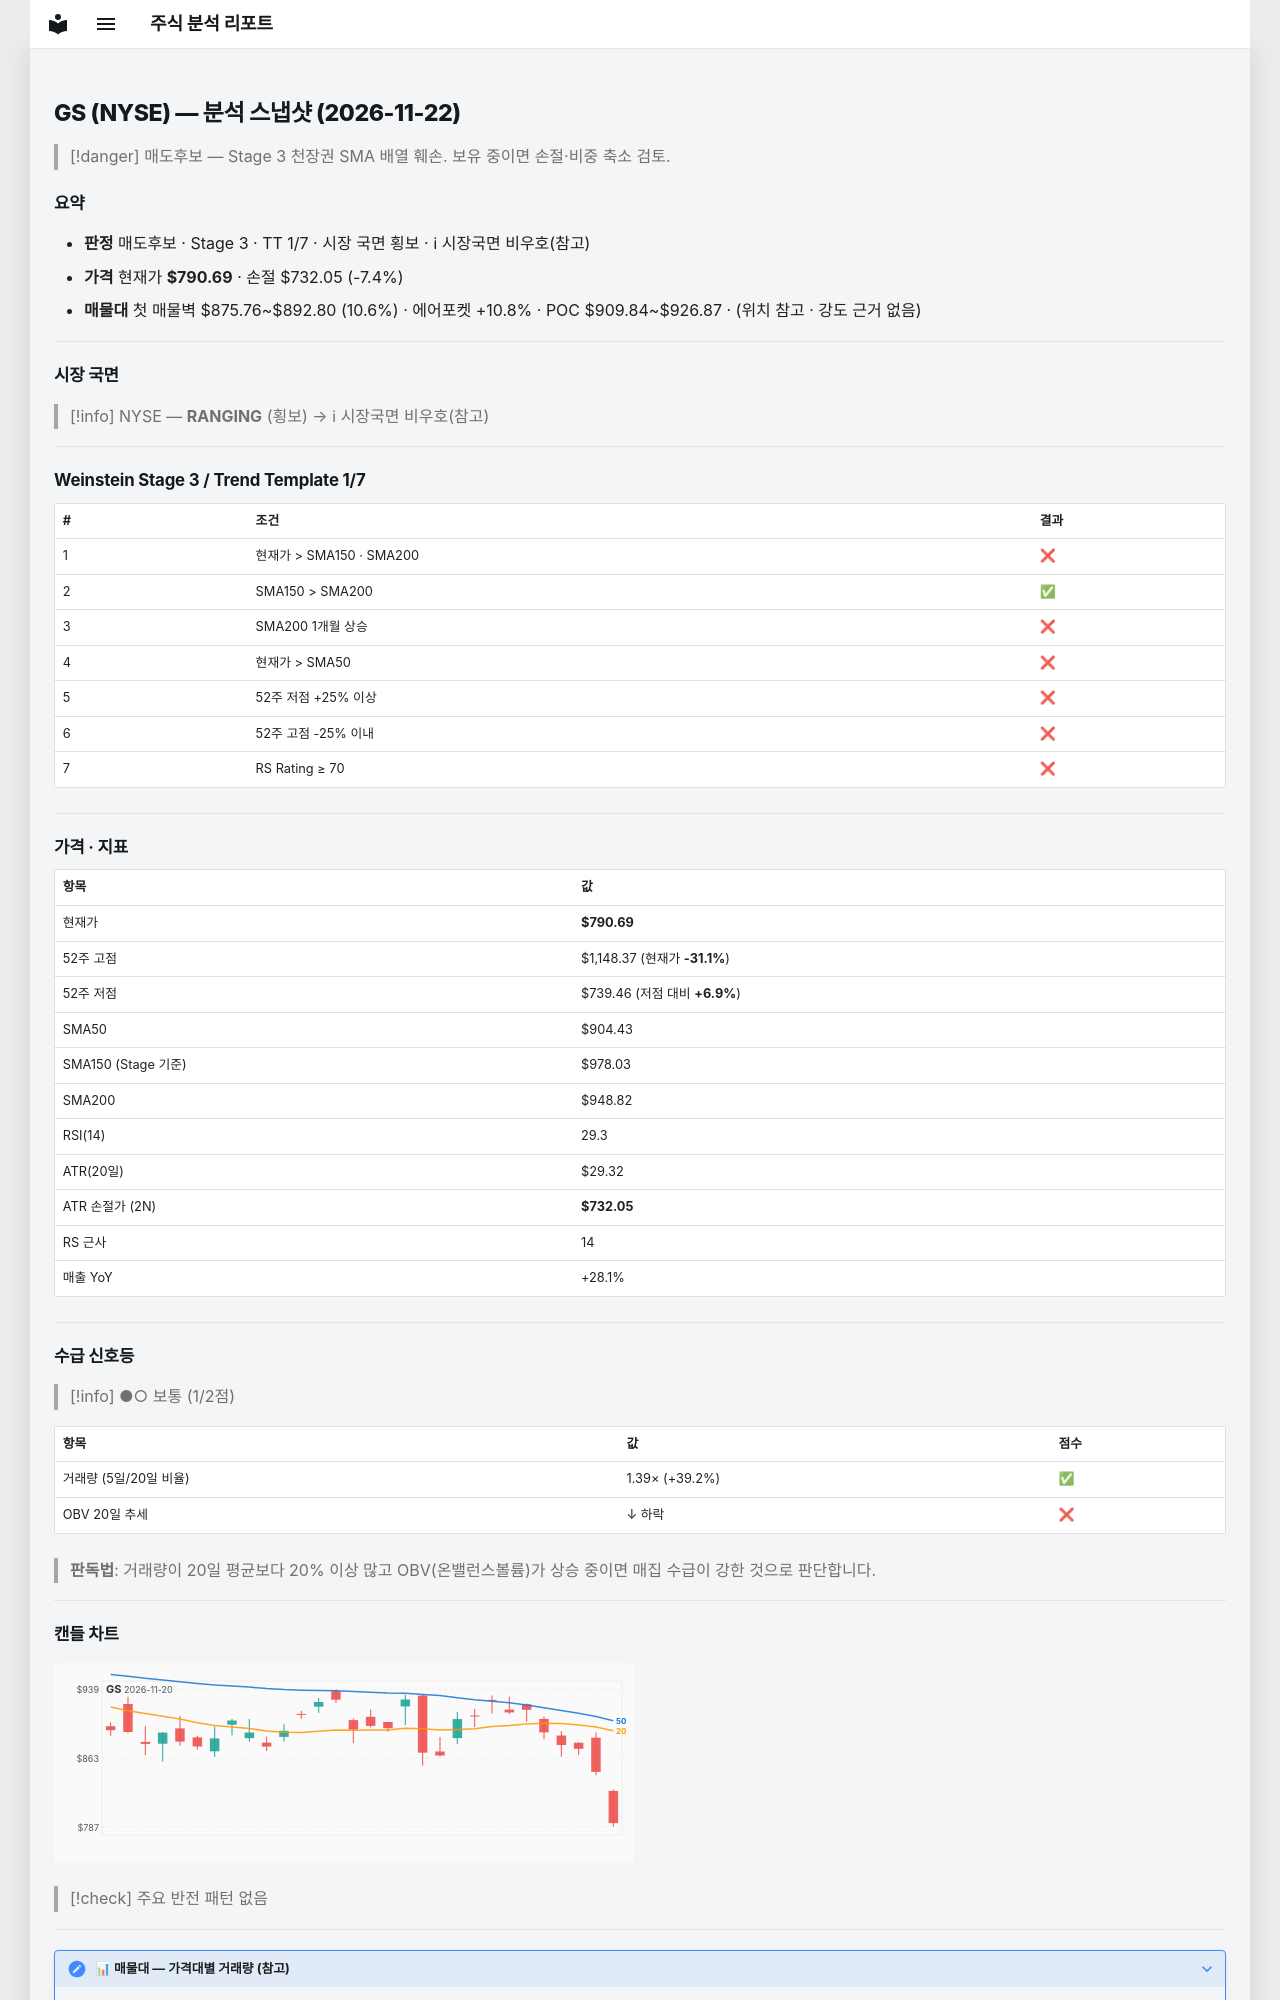

repository: soloandco/stock-reports · page: snapshots/GS-2026-11-22/index.html · generator: mkdocs

---
type: analysis-snapshot
title: GS 분석 스냅샷
ticker: GS
market: NYSE
created: 2026-11-22
updated: 2026-11-22
bar-date: 2026-11-20
verdict: 매도후보
real-rr: 6.10
sma50-gap-pct: -12.6
weekly-position: 저항대아래
weekly-overhead-price: 1148.37
weekly-overhead-pct: 45.2
stage: 3
trend-template-score: 1
tt-max: 7
ma-set: sma-50-150-200
price: 790.6900024414062
stop-price: 732.0511694775471
market-regime: RANGING
supply-demand-score: 1/2
supply-demand-label: 보통
status: tracking
tags:
  - stock-agent
  - watchlist
  - GS
  - analysis
related:
  - "[[analysis-template]]"
---

# GS (NYSE) — 분석 스냅샷 (2026-11-22)

> [!danger] 매도후보 — Stage 3 천장권
> SMA 배열 훼손. 보유 중이면 손절·비중 축소 검토.

## 요약

- **판정** 매도후보 · Stage 3 · TT 1/7 · 시장 국면 횡보 · ℹ 시장국면 비우호(참고)
- **가격** 현재가 **$790.69** · 손절 $732.05 (-7.4%)
- **매물대** 첫 매물벽 $875.76~$892.80 (10.6%) · 에어포켓 +10.8% · POC $909.84~$926.87 · (위치 참고 · 강도 근거 없음)

---

## 시장 국면

> [!info] NYSE — **RANGING** (횡보) → ℹ 시장국면 비우호(참고)

---

## Weinstein Stage 3 / Trend Template 1/7

| # | 조건 | 결과 |
|---|------|------|
| 1 | 현재가 > SMA150 · SMA200 | ❌ |
| 2 | SMA150 > SMA200 | ✅ |
| 3 | SMA200 1개월 상승 | ❌ |
| 4 | 현재가 > SMA50 | ❌ |
| 5 | 52주 저점 +25% 이상 | ❌ |
| 6 | 52주 고점 -25% 이내 | ❌ |
| 7 | RS Rating ≥ 70 | ❌ |

---

## 가격 · 지표

| 항목 | 값 |
|------|---|
| 현재가 | **$790.69** |
| 52주 고점 | $1,148.37 (현재가 **-31.1%**) |
| 52주 저점 | $739.46 (저점 대비 **+6.9%**) |
| SMA50 | $904.43 |
| SMA150 (Stage 기준) | $978.03 |
| SMA200 | $948.82 |
| RSI(14) | 29.3 |
| ATR(20일) | $29.32 |
| ATR 손절가 (2N) | **$732.05** |
| RS 근사 | 14 |
| 매출 YoY | +28.1% |

---
## 수급 신호등

> [!info] ●○ 보통 (1/2점)

| 항목 | 값 | 점수 |
|------|------|------|
| 거래량 (5일/20일 비율) | 1.39× (+39.2%) | ✅ |
| OBV 20일 추세 | ↓ 하락 | ❌ |

> **판독법**: 거래량이 20일 평균보다 20% 이상 많고 OBV(온밸런스볼륨)가 상승 중이면 매집 수급이 강한 것으로 판단합니다.

---
